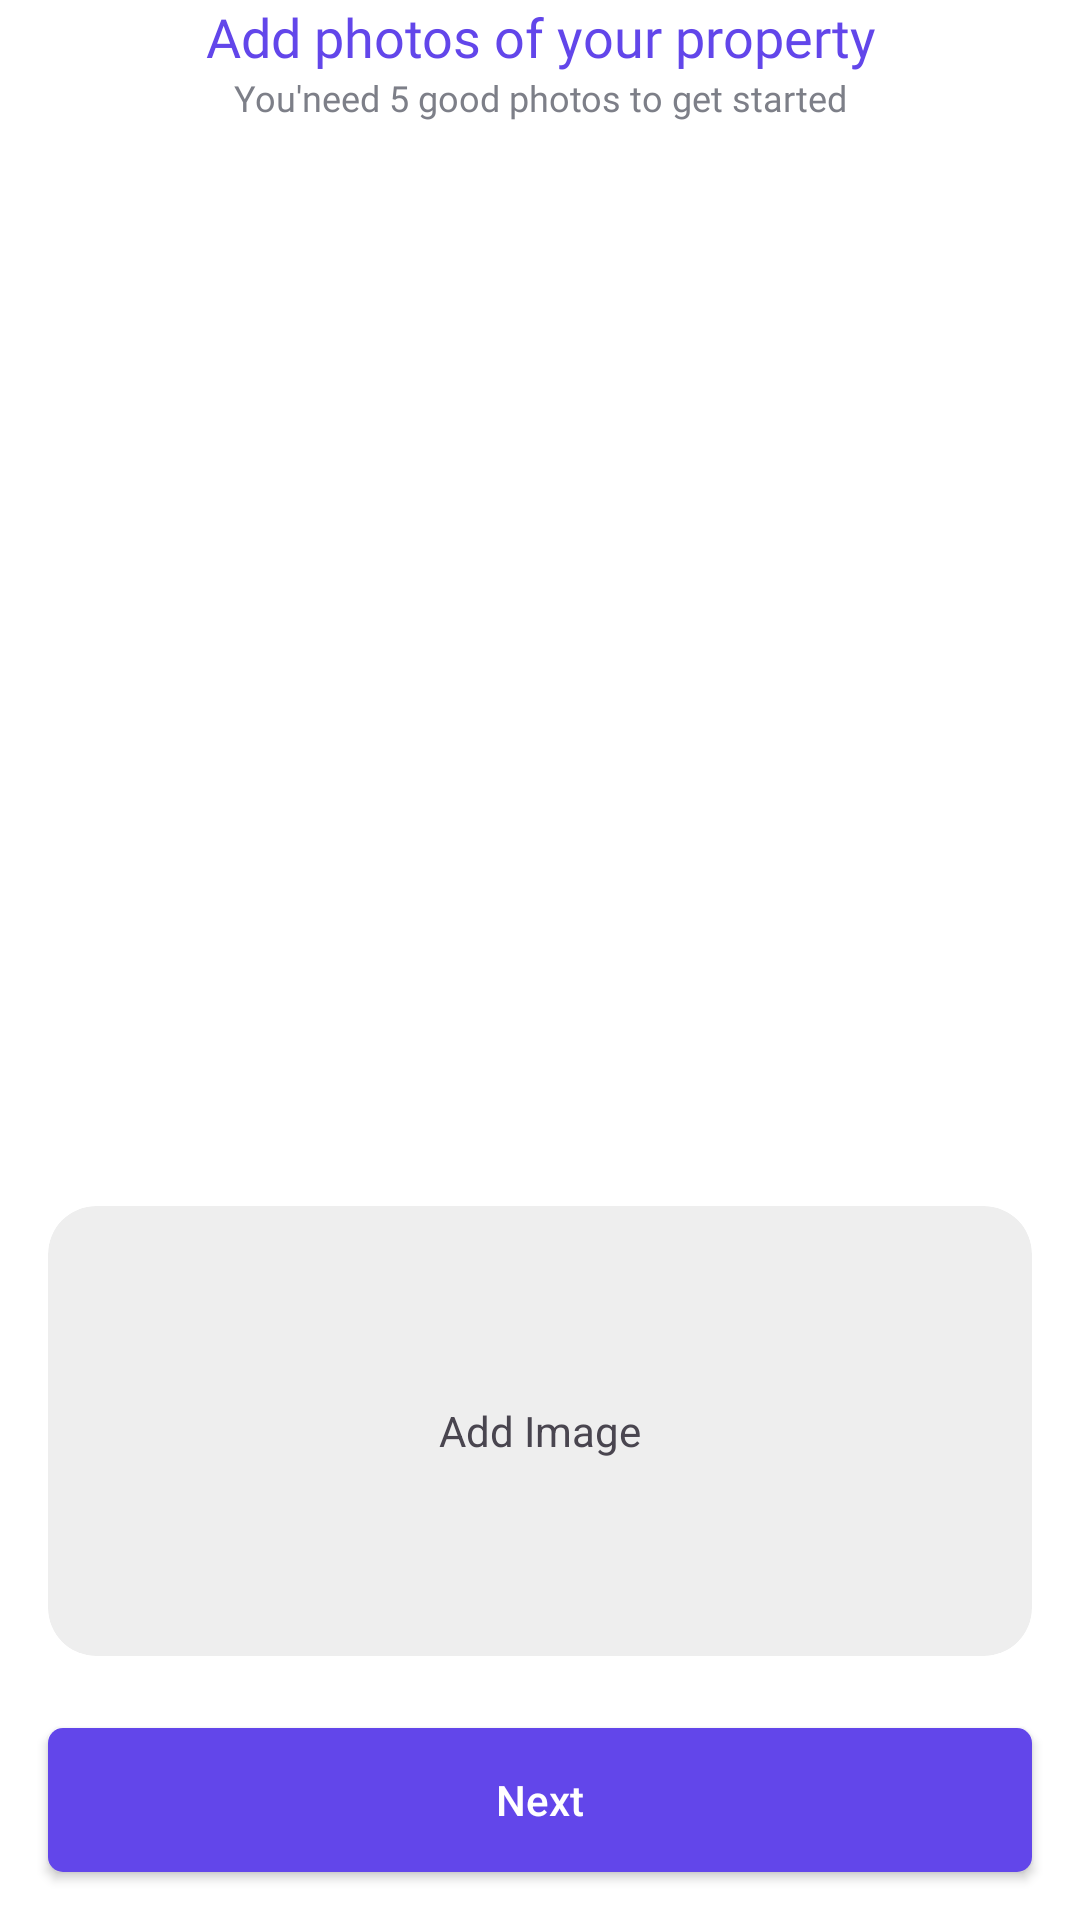

Android layout source for this screen:
<!-- AndroidManifest.xml: application theme Theme.Rent -->
<!-- res/layout/fragment_photos.xml -->
<?xml version="1.0" encoding="utf-8"?>
<androidx.constraintlayout.widget.ConstraintLayout xmlns:android="http://schemas.android.com/apk/res/android"
    xmlns:app="http://schemas.android.com/apk/res-auto"
    xmlns:tools="http://schemas.android.com/tools"
    android:layout_width="match_parent"
    android:background="@color/back_main"
    android:layout_height="match_parent"
    tools:context=".mainActivity.fragments.publish.fragments.PhotosFragment">

    <androidx.constraintlayout.widget.ConstraintLayout
        android:layout_width="0dp"
        android:layout_height="0dp"
        app:layout_constraintBottom_toTopOf="@+id/btnNextToPayment"
        app:layout_constraintEnd_toEndOf="parent"
        app:layout_constraintStart_toStartOf="parent"
        app:layout_constraintTop_toTopOf="parent">

        <TextView
            android:id="@+id/textView5"
            android:layout_width="wrap_content"
            android:layout_height="wrap_content"
            android:layout_marginBottom="2dp"
            android:fontFamily="@font/urbanist_bold"
            android:gravity="center"
            android:text="@string/add_photos_of_your_property"
            android:textColor="@color/back_purple"
            android:textSize="18sp"
            app:layout_constraintBottom_toTopOf="@+id/textView6"
            app:layout_constraintEnd_toEndOf="parent"
            app:layout_constraintStart_toStartOf="parent"
            app:layout_constraintTop_toTopOf="parent" />

        <TextView
            android:id="@+id/textView6"
            android:layout_width="0dp"
            android:layout_height="wrap_content"
            android:fontFamily="@font/urbanist_semibold"
            android:gravity="center"
            android:text="@string/you_need_5_good_photos_to_get_started"
            android:textColor="@color/text_sec"
            android:textSize="12sp"
            app:layout_constraintEnd_toEndOf="parent"
            app:layout_constraintStart_toStartOf="parent"
            app:layout_constraintTop_toBottomOf="@+id/textView5" />


        <androidx.recyclerview.widget.RecyclerView
            android:id="@+id/rvPhotos"
            android:layout_width="0dp"
            android:layout_height="0dp"
            android:layout_marginTop="24dp"
            android:layout_marginBottom="24dp"
            app:layout_constraintBottom_toTopOf="@+id/addImage"
            app:layout_constraintEnd_toEndOf="parent"
            app:layout_constraintStart_toStartOf="parent"
            app:layout_constraintTop_toBottomOf="@+id/textView6" />

        <androidx.cardview.widget.CardView
            android:id="@+id/addImage"
            android:layout_width="0dp"
            android:layout_height="150dp"
            android:layout_marginStart="16dp"
            android:layout_marginEnd="16dp"
            android:layout_marginBottom="24dp"
            app:cardBackgroundColor="@color/back_sec"
            app:cardCornerRadius="16dp"
            app:cardElevation="0dp"
            app:layout_constraintBottom_toBottomOf="parent"
            app:layout_constraintEnd_toEndOf="parent"
            app:layout_constraintStart_toStartOf="parent">


            <LinearLayout
                android:layout_width="match_parent"
                android:layout_height="match_parent"
                android:gravity="center"
                android:orientation="vertical">

                <ImageView
                    android:layout_width="wrap_content"
                    android:layout_height="wrap_content"
                    android:layout_gravity="center"
                    android:src="@drawable/addd" />

                <TextView
                    android:layout_width="wrap_content"
                    android:layout_height="wrap_content"
                    android:text="@string/add_image" />
            </LinearLayout>


        </androidx.cardview.widget.CardView>


    </androidx.constraintlayout.widget.ConstraintLayout>

    <Button
        android:id="@+id/btnNextToPayment"
        android:layout_width="0dp"
        android:layout_height="wrap_content"
        android:layout_marginStart="16dp"
        android:layout_marginEnd="16dp"
        android:layout_marginBottom="16dp"
        android:background="@drawable/btn_next"
        android:text="@string/next"
        android:textAllCaps="false"
        android:textColor="@color/white"
        android:textSize="14sp"
        app:backgroundTint="@null"
        app:cornerRadius="6dp"
        app:layout_constraintBottom_toBottomOf="parent"
        app:layout_constraintEnd_toEndOf="parent"
        app:layout_constraintStart_toStartOf="parent" />

</androidx.constraintlayout.widget.ConstraintLayout>
<!-- resources referenced by this layout -->
<resources>
  <color name="back_main">#ffffff</color>
  <color name="back_purple">#6246EA</color>
  <color name="back_sec">#EEEEEE</color>
  <color name="text_sec">#7D7F88</color>
  <color name="white">#FFFFFFFF</color>
  
  
      background color
  <!-- drawable btn_next (drawable) -->
  <?xml version="1.0" encoding="utf-8"?>
  <shape xmlns:android="http://schemas.android.com/apk/res/android">
      <solid android:color="@color/back_purple" />
      <corners android:radius="5dp" />
  
  </shape>
  <string name="add_image">Add Image</string>
  <string name="add_photos_of_your_property">Add photos of your property</string>
  <string name="next">Next</string>
  <string name="you_need_5_good_photos_to_get_started">You\'need 5 good photos to get started</string>
  <style name="Theme.Rent" parent="Base.Theme.Rent" />
  <style name="Base.Theme.Rent" parent="Theme.Material3.DayNight.NoActionBar">
          
          
          <item name="android:statusBarColor">@color/back_main</item>
          <item name="android:windowLightStatusBar">true</item>
          <item name="android:windowLightNavigationBar">true</item>
          <item name="android:navigationBarColor">@color/back_main</item>
  
      </style>
      i
</resources>
